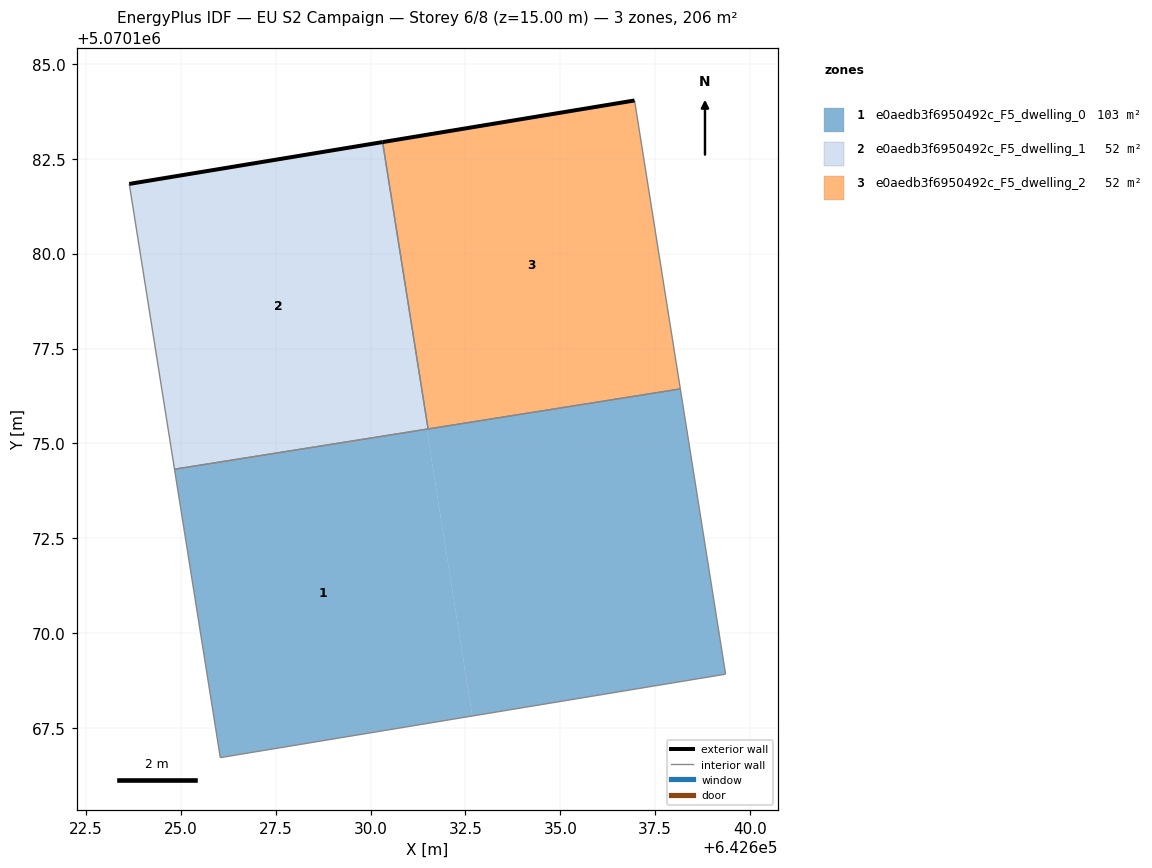
=== STOREY PLAN SPEC (per zone: floor XY polygon, exterior-wall plan segments, windows/doors) ===
zone 1: e0aedb3f6950492c_F5_dwelling_0  (103.2 m²)
  floor: (642632.68, 5070167.82) (642631.48, 5070175.38) (642624.84, 5070174.32) (642626.04, 5070166.72)
  floor: (642639.35, 5070168.92) (642638.16, 5070176.44) (642631.52, 5070175.38) (642631.50, 5070175.38) (642631.48, 5070175.38) (642632.68, 5070167.82)
  interior walls: 5
zone 2: e0aedb3f6950492c_F5_dwelling_1  (51.6 m²)
  floor: (642631.52, 5070175.38) (642630.32, 5070182.94) (642623.65, 5070181.84) (642624.84, 5070174.32)
  exterior wall: (642623.65, 5070181.84) – (642630.32, 5070182.94)  [6.8 m]
  interior walls: 3
zone 3: e0aedb3f6950492c_F5_dwelling_2  (51.6 m²)
  floor: (642638.16, 5070176.44) (642636.95, 5070184.03) (642630.32, 5070182.94) (642631.52, 5070175.38)
  exterior wall: (642630.32, 5070182.94) – (642636.95, 5070184.03)  [6.7 m]
  interior walls: 3

=== DERIVED (storey summary) ===
Building: EU S2 Campaign
Storey: 6 of 8  (floor level z = 15.00 m)
Storey gross floor area: 206.4 m²
Zones on this storey: 3
  - e0aedb3f6950492c_F5_dwelling_0: floor 103.2 m²
  - e0aedb3f6950492c_F5_dwelling_1: floor 51.6 m²; exterior wall 6.8 m (20.3 m²); WWR 0.0%
  - e0aedb3f6950492c_F5_dwelling_2: floor 51.6 m²; exterior wall 6.7 m (20.2 m²); WWR 0.0%
Zone adjacency (shared interzone walls):
  - e0aedb3f6950492c_F5_dwelling_0 ↔ e0aedb3f6950492c_F5_dwelling_1
  - e0aedb3f6950492c_F5_dwelling_0 ↔ e0aedb3f6950492c_F5_dwelling_2
  - e0aedb3f6950492c_F5_dwelling_1 ↔ e0aedb3f6950492c_F5_dwelling_2